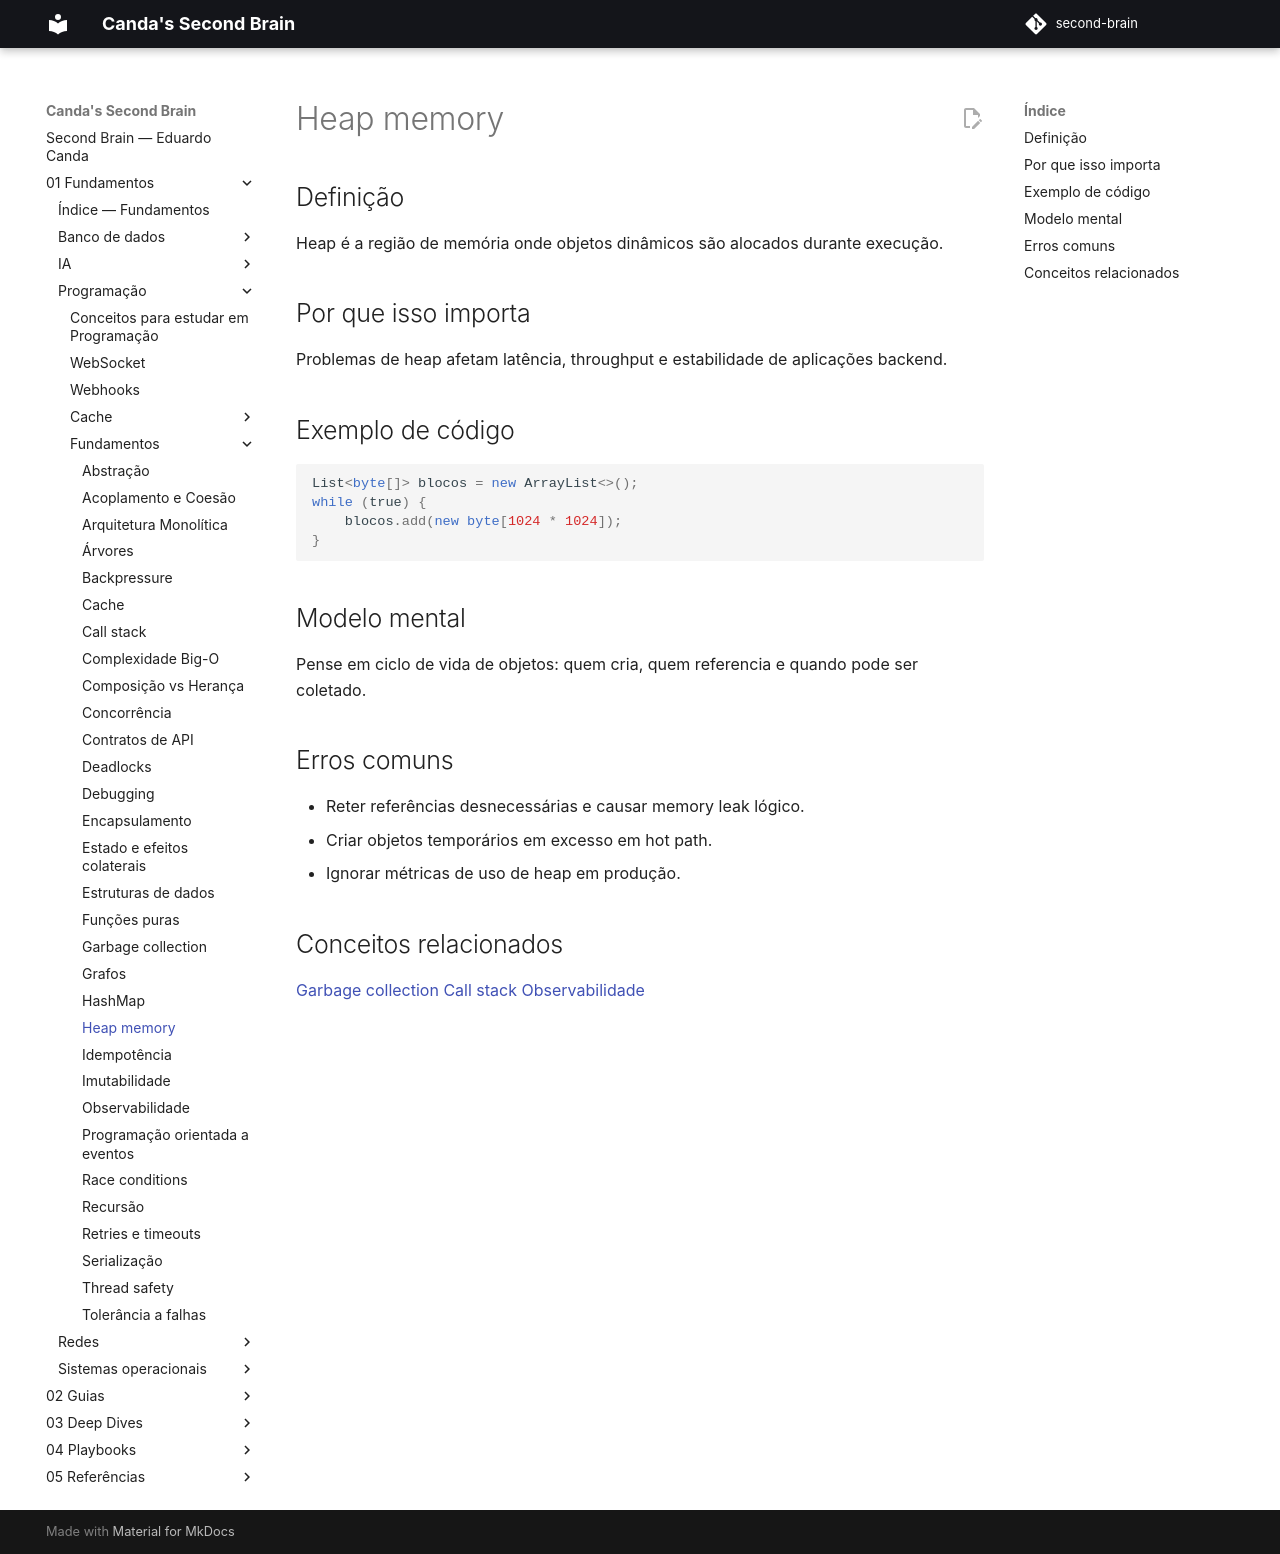

repository: EduardoCanda/second-brain · page: 01 - Fundamentos/Programação/Fundamentos/heap-memory/index.html · generator: mkdocs

# Heap memory

## Definição
Heap é a região de memória onde objetos dinâmicos são alocados durante execução.

## Por que isso importa
Problemas de heap afetam latência, throughput e estabilidade de aplicações backend.

## Exemplo de código
```java
List<byte[]> blocos = new ArrayList<>();
while (true) {
    blocos.add(new byte[1024 * 1024]);
}
```

## Modelo mental
Pense em ciclo de vida de objetos: quem cria, quem referencia e quando pode ser coletado.

## Erros comuns
- Reter referências desnecessárias e causar memory leak lógico.
- Criar objetos temporários em excesso em hot path.
- Ignorar métricas de uso de heap em produção.

## Conceitos relacionados
[Garbage collection](garbage-collection.md)
[Call stack](call-stack.md)
[Observabilidade](observabilidade.md)
